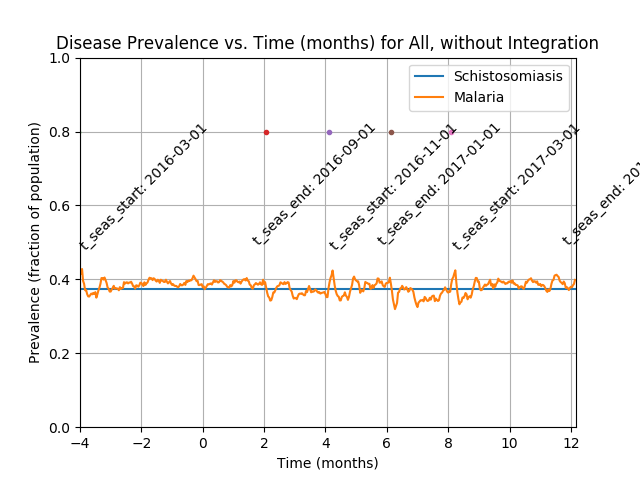

Data behind this chart, as committed beside it:
Prevalence of schistosomiasis by age gro…, , , , , , , Prevalence of malaria by age group vs. t…, , , , , , , Prevalence of coinfection by age group v…
Time (d), 0-4 y/o, 5-15 y/o, 16+ y/o, All, , , Time (d), 0-4 y/o, 5-15 y/o, 16+ y/o, All, , , Time (d), 0-4 y/o, 5-15 y/o, 16+ y/o, All
0, 0.3501, 0.3658, 0.3892, 0.375, , , 0, 0.1989, 0.2, 0.1859, 0.1925, , , 0, 0.08753, 0.1043, 0.09827, 0.098
1, 0.3501, 0.3658, 0.3892, 0.375, , , 1, 0.3448, 0.3556, 0.3314, 0.341, , , 1, 0.1432, 0.1726, 0.1686, 0.165
2, 0.3501, 0.3658, 0.3892, 0.375, , , 2, 0.4907, 0.4872, 0.4634, 0.4755, , , 2, 0.2016, 0.2222, 0.2274, 0.221
3, 0.3501, 0.3658, 0.3892, 0.375, , , 3, 0.5889, 0.5863, 0.5665, 0.5765, , , 3, 0.2599, 0.2547, 0.2688, 0.263
4, 0.3501, 0.3658, 0.3892, 0.375, , , 4, 0.6737, 0.6479, 0.6551, 0.6565, , , 4, 0.2865, 0.2769, 0.2996, 0.2905
5, 0.3501, 0.3658, 0.3892, 0.375, , , 5, 0.6074, 0.559, 0.6137, 0.5965, , , 5, 0.2467, 0.2274, 0.2553, 0.2455
6, 0.3501, 0.3658, 0.3892, 0.375, , , 6, 0.5623, 0.5248, 0.552, 0.546, , , 6, 0.2228, 0.2154, 0.2168, 0.2175
7, 0.3501, 0.3658, 0.3892, 0.375, , , 7, 0.5013, 0.4769, 0.4923, 0.4895, , , 7, 0.183, 0.1846, 0.1879, 0.186
8, 0.3501, 0.3658, 0.3892, 0.375, , , 8, 0.4403, 0.4274, 0.4509, 0.442, , , 8, 0.1432, 0.1607, 0.1676, 0.161
9, 0.3501, 0.3658, 0.3892, 0.375, , , 9, 0.3873, 0.4051, 0.4114, 0.405, , , 9, 0.1194, 0.1487, 0.1532, 0.1455
10, 0.3501, 0.3658, 0.3892, 0.375, , , 10, 0.3554, 0.3966, 0.3844, 0.3825, , , 10, 0.09549, 0.1436, 0.1426, 0.134
11, 0.3501, 0.3658, 0.3892, 0.375, , , 11, 0.3342, 0.3795, 0.3699, 0.366, , , 11, 0.08488, 0.1368, 0.1329, 0.125
12, 0.3501, 0.3658, 0.3892, 0.375, , , 12, 0.3369, 0.359, 0.3565, 0.3535, , , 12, 0.08488, 0.1282, 0.1252, 0.1185
13, 0.3501, 0.3658, 0.3892, 0.375, , , 13, 0.321, 0.3368, 0.3304, 0.3305, , , 13, 0.07427, 0.1128, 0.1127, 0.1055
14, 0.3501, 0.3658, 0.3892, 0.375, , , 14, 0.321, 0.3179, 0.316, 0.3175, , , 14, 0.07162, 0.1009, 0.105, 0.0975
15, 0.3501, 0.3658, 0.3892, 0.375, , , 15, 0.2997, 0.3077, 0.2948, 0.2995, , , 15, 0.06897, 0.08889, 0.09538, 0.0885
16, 0.3501, 0.3658, 0.3892, 0.375, , , 16, 0.2732, 0.2855, 0.2852, 0.283, , , 16, 0.06366, 0.07863, 0.09441, 0.084
17, 0.3501, 0.3658, 0.3892, 0.375, , , 17, 0.244, 0.2701, 0.2553, 0.2575, , , 17, 0.0557, 0.07521, 0.08574, 0.077
18, 0.3501, 0.3658, 0.3892, 0.375, , , 18, 0.2334, 0.2496, 0.2351, 0.239, , , 18, 0.0557, 0.06838, 0.079, 0.0715
19, 0.3501, 0.3658, 0.3892, 0.375, , , 19, 0.2281, 0.2325, 0.21, 0.22, , , 19, 0.0557, 0.06325, 0.07322, 0.067
20, 0.3501, 0.3658, 0.3892, 0.375, , , 20, 0.2467, 0.2427, 0.2283, 0.236, , , 20, 0.07427, 0.08034, 0.08671, 0.0825
21, 0.3501, 0.3658, 0.3892, 0.375, , , 21, 0.2573, 0.2718, 0.2486, 0.257, , , 21, 0.08753, 0.1009, 0.106, 0.101
22, 0.3501, 0.3658, 0.3892, 0.375, , , 22, 0.2653, 0.2957, 0.2987, 0.2915, , , 22, 0.08488, 0.1197, 0.1339, 0.1205
23, 0.3501, 0.3658, 0.3892, 0.375, , , 23, 0.3263, 0.3333, 0.3478, 0.3395, , , 23, 0.1247, 0.147, 0.158, 0.1485
24, 0.3501, 0.3658, 0.3892, 0.375, , , 24, 0.3767, 0.3744, 0.3805, 0.378, , , 24, 0.1592, 0.1692, 0.1724, 0.169
25, 0.3501, 0.3658, 0.3892, 0.375, , , 25, 0.4111, 0.3915, 0.3998, 0.3995, , , 25, 0.1777, 0.1726, 0.1821, 0.1785
26, 0.3501, 0.3658, 0.3892, 0.375, , , 26, 0.4138, 0.3932, 0.422, 0.412, , , 26, 0.1777, 0.1744, 0.1888, 0.1825
27, 0.3501, 0.3658, 0.3892, 0.375, , , 27, 0.4271, 0.388, 0.4268, 0.4155, , , 27, 0.1963, 0.1658, 0.1908, 0.1845
28, 0.3501, 0.3658, 0.3892, 0.375, , , 28, 0.4085, 0.3744, 0.4123, 0.4005, , , 28, 0.1804, 0.1624, 0.185, 0.1775
29, 0.3501, 0.3658, 0.3892, 0.375, , , 29, 0.3899, 0.3624, 0.4239, 0.3995, , , 29, 0.1618, 0.1556, 0.185, 0.172
30, 0.3501, 0.3658, 0.3892, 0.375, , , 30, 0.3899, 0.3726, 0.4306, 0.406, , , 30, 0.1512, 0.1573, 0.1859, 0.171
31, 0.3501, 0.3658, 0.3892, 0.375, , , 31, 0.3899, 0.3846, 0.4171, 0.4025, , , 31, 0.1406, 0.159, 0.1802, 0.1665
32, 0.3501, 0.3658, 0.3892, 0.375, , , 32, 0.3979, 0.3726, 0.3998, 0.3915, , , 32, 0.1326, 0.1573, 0.1647, 0.1565
33, 0.3501, 0.3658, 0.3892, 0.375, , , 33, 0.3926, 0.3795, 0.3931, 0.389, , , 33, 0.1273, 0.1521, 0.1551, 0.149
34, 0.3501, 0.3658, 0.3892, 0.375, , , 34, 0.3687, 0.3726, 0.3854, 0.3785, , , 34, 0.122, 0.1504, 0.1474, 0.1435
35, 0.3501, 0.3658, 0.3892, 0.375, , , 35, 0.3369, 0.347, 0.3815, 0.363, , , 35, 0.1088, 0.1316, 0.1378, 0.1305
36, 0.3501, 0.3658, 0.3892, 0.375, , , 36, 0.321, 0.3402, 0.3699, 0.352, , , 36, 0.1034, 0.1197, 0.1291, 0.1215
37, 0.3501, 0.3658, 0.3892, 0.375, , , 37, 0.313, 0.3419, 0.3613, 0.3465, , , 37, 0.1008, 0.1094, 0.1243, 0.1155
38, 0.3501, 0.3658, 0.3892, 0.375, , , 38, 0.3103, 0.3316, 0.3487, 0.3365, , , 38, 0.1034, 0.1043, 0.1185, 0.1115
39, 0.3501, 0.3658, 0.3892, 0.375, , , 39, 0.3156, 0.3316, 0.3439, 0.335, , , 39, 0.1008, 0.1009, 0.1185, 0.11
40, 0.3501, 0.3658, 0.3892, 0.375, , , 40, 0.3236, 0.3214, 0.3439, 0.3335, , , 40, 0.1034, 0.09744, 0.1185, 0.1095
41, 0.3501, 0.3658, 0.3892, 0.375, , , 41, 0.3183, 0.3248, 0.343, 0.333, , , 41, 0.1061, 0.1026, 0.1175, 0.111
42, 0.3501, 0.3658, 0.3892, 0.375, , , 42, 0.3156, 0.3179, 0.3459, 0.332, , , 42, 0.09549, 0.09573, 0.1224, 0.1095
43, 0.3501, 0.3658, 0.3892, 0.375, , , 43, 0.305, 0.3299, 0.3487, 0.335, , , 43, 0.1034, 0.106, 0.1233, 0.1145
44, 0.3501, 0.3658, 0.3892, 0.375, , , 44, 0.3236, 0.335, 0.3613, 0.3465, , , 44, 0.1247, 0.1111, 0.1339, 0.1255
45, 0.3501, 0.3658, 0.3892, 0.375, , , 45, 0.3263, 0.3487, 0.3593, 0.35, , , 45, 0.1326, 0.1231, 0.132, 0.1295
46, 0.3501, 0.3658, 0.3892, 0.375, , , 46, 0.3714, 0.3573, 0.3545, 0.3585, , , 46, 0.1645, 0.135, 0.1301, 0.138
47, 0.3501, 0.3658, 0.3892, 0.375, , , 47, 0.374, 0.3726, 0.3699, 0.3715, , , 47, 0.1724, 0.1333, 0.1358, 0.142
48, 0.3501, 0.3658, 0.3892, 0.375, , , 48, 0.382, 0.3932, 0.3786, 0.3835, , , 48, 0.1671, 0.1453, 0.1407, 0.147
49, 0.3501, 0.3658, 0.3892, 0.375, , , 49, 0.382, 0.4, 0.3776, 0.385, , , 49, 0.1592, 0.147, 0.1426, 0.147
50, 0.3501, 0.3658, 0.3892, 0.375, , , 50, 0.4164, 0.3949, 0.3834, 0.393, , , 50, 0.1777, 0.1419, 0.1503, 0.153
51, 0.3501, 0.3658, 0.3892, 0.375, , , 51, 0.4032, 0.3949, 0.3815, 0.3895, , , 51, 0.1565, 0.135, 0.1513, 0.1475
52, 0.3501, 0.3658, 0.3892, 0.375, , , 52, 0.3846, 0.388, 0.3844, 0.3855, , , 52, 0.1432, 0.1316, 0.1541, 0.1455
53, 0.3501, 0.3658, 0.3892, 0.375, , , 53, 0.4005, 0.3932, 0.3998, 0.398, , , 53, 0.1326, 0.135, 0.1532, 0.144
54, 0.3501, 0.3658, 0.3892, 0.375, , , 54, 0.4032, 0.3897, 0.394, 0.3945, , , 54, 0.1326, 0.1385, 0.1503, 0.1435
55, 0.3501, 0.3658, 0.3892, 0.375, , , 55, 0.366, 0.4034, 0.3931, 0.391, , , 55, 0.1141, 0.1368, 0.1435, 0.136
56, 0.3501, 0.3658, 0.3892, 0.375, , , 56, 0.3767, 0.3846, 0.3854, 0.3835, , , 56, 0.1114, 0.1385, 0.1407, 0.1345
57, 0.3501, 0.3658, 0.3892, 0.375, , , 57, 0.366, 0.3744, 0.3776, 0.3745, , , 57, 0.1034, 0.1333, 0.1349, 0.1285
58, 0.3501, 0.3658, 0.3892, 0.375, , , 58, 0.3528, 0.3778, 0.3642, 0.366, , , 58, 0.1034, 0.1316, 0.1291, 0.125
... 1,158 more rows
